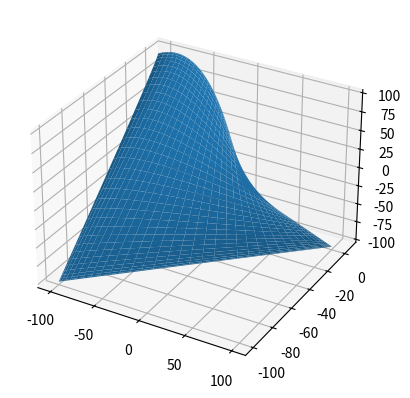
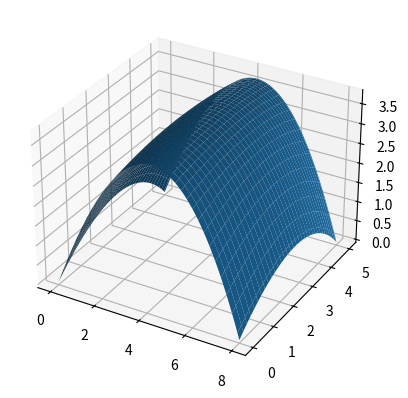
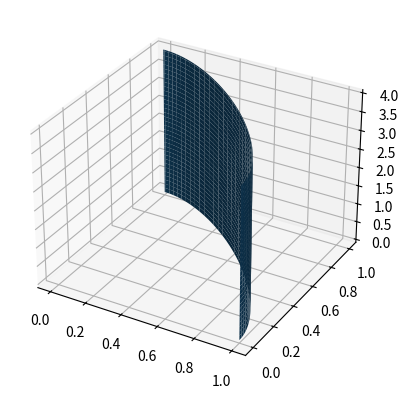

Reproduce these figures in Python, in order.
#!/usr/bin/env python
# coding: utf-8

# # Homework 4
# [redacted]
# CMAM  
# 4/3/20  

# In[ ]:


get_ipython().system('jupyter nbconvert --to script hw4.ipynb --output hw4')
# !jupyter nbconvert --to pdf hw4.ipynb --output hw4


# In[1]:


# libs
from functools import reduce
import numpy as np
import matplotlib.pyplot as plt

# interactive images
#%matplotlib widget 

# static inline images
get_ipython().run_line_magic('matplotlib', 'inline')
# %config InlineBackend.figure_format = 'svg'
import matplotlib as mpl
mpl.rcParams['figure.dpi']= 300


# ## Problem 1

# In[3]:


# P, P^u, P^w, P^(uw)
P = np.array([
    [[-100, 0, 100], [-100, -100, -100]],
    [[100, -100, 100], [100, 0, -100]],
]) # indexable as P[0, 1] = P_sub01
PSupU = np.array([
    [[100, 100, 0], [1, 1, 0]],
    [[1, -1, 0], [1, -1, 0]],
]) 
PSupW = np.array([
    [[0, 10, -10], [0, -1, -1]],
    [[0, 1, -1], [0, -1, -1]],
]) 
PSupUW = np.array([
    [[0, 0, 0], [0.1, 0.1, 0.1]],
    [[0.1, -0.1, -0.1], [0, 0, 0]],
])

# M_H, B
MSubH = np.array([
    [2, -2, 1, 1], 
    [-3, 3, -2, -1],
    [0, 0, 1, 0],
    [1, 0, 0, 0],
])
B = np.array([
    [P[0, 0], P[0, 1], PSupW[0, 0], PSupW[0, 1]],
    [P[1, 0], P[1, 1], PSupW[1, 0], PSupW[1, 1]],
    [PSupU[0, 0], PSupU[0, 1], PSupUW[0, 0], PSupUW[0, 1]],
    [PSupU[1, 0], PSupU[1, 1], PSupUW[1, 0], PSupUW[1, 1]],
])

# U, W
start = 0
stop = 1
step = .01
u = np.arange(start, stop + step, step)
w = u.copy()
U = np.array([u**3, u**2, u**1, u**0]).transpose()
W = np.array([w**3, w**2, w**1, w**0]).transpose()

# P(u, w) = U * M_H * B * M_H^T * W^T
POut = np.zeros((len(u), len(w), 3))
for iu, uu in enumerate(u):
    for iw, ww in enumerate(w):
        for coord in range(3): # (x, y, z)
            POut[iu, iw, coord] = reduce(np.dot, [U[iu], MSubH, B[:, :, coord], MSubH.transpose(), W.transpose()[:, iw]])
            
# plot surface
fig = plt.figure(1)
ax = plt.axes(projection='3d')
ax.plot_surface(POut[:, :, 0], POut[:, :, 1], POut[:, :, 2])
plt.savefig(f"./problem{fig.number}.png", dpi=300)
plt.show()

# U^u, W^w
USupU = np.array([3*(u**2), 2*(u**1), 1*(u**0), 0*u]).transpose()
WSupW = np.array([3*(w**2), 2*(w**1), 1*(w**0), 0*w]).transpose()

# P^u, P^w
POutSupU = np.zeros((len(u), len(w), 3))
POutSupW = np.zeros((len(u), len(w), 3))
for iu, uu in enumerate(u):
    for iw, ww in enumerate(w):
        for coord in range(3): # (x, y, z)
            POutSupU[iu, iw, coord] = reduce(np.dot, [USupU[iu], MSubH, B[:, :, coord], MSubH.transpose(), W.transpose()[:, iw]])
            POutSupW[iu, iw, coord] = reduce(np.dot, [U[iu], MSubH, B[:, :, coord], MSubH.transpose(), WSupW.transpose()[:, iw]])

#        find point,     find point,     find unit normal vector
uu = (    0.35,           0.65,           0.85)
ww = (    0.45,           0.75,           0.95)

for uuu, www in zip(uu[:-1], ww[:-1]):
    u_indx, w_indx = [int(x*100) for x in (uuu, www)]
    print(f"P[{u_indx}, {w_indx}] = {POut[u_indx, w_indx]}")

u_indx, w_indx = [int(x*100) for x in (uu[-1], ww[-1])]
n = np.cross(POutSupU[u_indx, w_indx], POutSupW[u_indx, w_indx])
u = n / np.linalg.norm(n)
print(f"u[{u_indx}, {w_indx}] = {u}")


# ## Problem 2

# In[4]:


# P, M_(BU), M_(BW)
P = np.array([
    [[0, 0, 0], [0, 3, 2], [0, 5, 0]],
    [[2, 0, 3], [2, 3, 3], [2, 5, 3]],
    [[4, 0, 5], [4, 3, 5], [4, 5, 5]],
    [[6, 0, 4], [6, 3, 4], [6, 5, 4]],
    [[8, 0, 0], [8, 3, 2], [8, 5, 0]],
]) # indexable as P[0, 2] = P_sub02
MSubBSubU = np.array([
    [1, -4, 6, -4, 1],
    [-4, 12, -12, 4, 0],
    [6, -12, 6, 0, 0],
    [-4, 4, 0, 0, 0],
    [1, 0, 0, 0, 0],
])
MSubBSubW = np.array([
    [1, -2, 1],
    [-2, 2, 0],
    [1, 0, 0],
])

# U, W
start = 0
stop = 1
step = .01
u = np.arange(start, stop + step, step)
U = np.array([u**4, u**3, u**2, u**1, u**0]).transpose()
w = u.copy()
W = np.array([w**2, w**1, w**0]).transpose()

# P(u, w) = U * M_(BU) * P * M_(BW)^T * W^T
POut = np.zeros((len(u), len(w), 3))
for iu, uu in enumerate(u):
    for iw, ww in enumerate(w):
        for coord in range(3): # (x, y, z)
            POut[iu, iw, coord] = reduce(np.dot, [U[iu], MSubBSubU, P[:, :, coord], MSubBSubW.transpose(), W.transpose()[:, iw]])
            
# plot surface
fig = plt.figure(2)
ax = plt.axes(projection='3d')
ax.plot_surface(POut[:, :, 0], POut[:, :, 1], POut[:, :, 2])
plt.savefig(f"./problem{fig.number}.png", dpi=300)
plt.show()

# U^u, W^w
USupU = np.array([4*(u**3), 3*(u**2), 2*(u**1), 1*(u**0), 0*u]).transpose()
WSupW = np.array([2*(w**1), 1*(w**0), 0*w]).transpose()

# P^u, P^w
POutSupU = np.zeros((len(u), len(w), 3))
POutSupW = np.zeros((len(u), len(w), 3))
for iu, uu in enumerate(u):
    for iw, ww in enumerate(w):
        for coord in range(3): # (x, y, z)
            POutSupU[iu, iw, coord] = reduce(np.dot, [USupU[iu], MSubBSubU, P[:, :, coord], MSubBSubW.transpose(), W.transpose()[:, iw]])
            POutSupW[iu, iw, coord] = reduce(np.dot, [U[iu], MSubBSubU, P[:, :, coord], MSubBSubW.transpose(), WSupW.transpose()[:, iw]])

#   find unit surface normal
uu = 0.35
ww = 0.45

u_indx, w_indx = [int(x*100) for x in (uu, ww)]
n = np.cross(POutSupU[u_indx, w_indx], POutSupW[u_indx, w_indx])
u = n / np.linalg.norm(n)
print(f"u[{u_indx}, {w_indx}] = {u}")


# ## Problem 3

# In[5]:


def NSubISub2(i, u):
    if i == 0:
        return (1-u if u >= 0 and u <= 1 else 0)
    elif i == 1:
        return (u if u >= 0 and u <= 1 else 0)
    else:
        raise IndexError(f"i = {i} is not within the bounds of this basis function")
        
def NSubJSub3(j, v):
    if j == 0:
        return ((1-v)**2 if v >= 0 and v <= 1 else 0)
    elif j == 1:
        return (v*(1-v) if v >= 0 and v <= 1 else 0)
    elif j == 2:
        return (v**2 if v >= 0 and v <= 1 else 0)
    else:
        raise IndexError(f"i = {i} is not within the bounds of this basis function")
        
def HSubISubJ(i, j):
    HSubI = [1, 1]
    HSubJ = [1, 1/np.sqrt(2), 1]
    return HSubI[i]*HSubJ[j]

P = np.array([
    [[1, 0, 0], [1, 1, 0], [0, 1, 0]],
    [[1, 0, 4], [1, 1, 4], [0, 1, 4]],
])

def POutFunc(u, v):
    num, den = 0, 0
    for i in range(2):
        for j in range(3):
            num += HSubISubJ(i, j)*P[i, j]*NSubISub2(i, u)*NSubJSub3(j, v)
            den += HSubISubJ(i, j)*NSubISub2(i, u)*NSubJSub3(j, v)
    return num / den

# find point @ u = v = .5
uu, ww = .5, .5
POut = POutFunc(uu, ww)
print(f"P[{uu}, {ww}] = {POut}")
rAct = np.sqrt(POut[0]**2 + POut[1]**2) # hypotenuse of x and y coord is the radius from z-axis
err = 1-rAct/1
print(f"Radius error = {err}")

# U, W
start = 0
stop = 1
step = .01
u = np.arange(start, stop + step, step)
w = u.copy()

POut = np.zeros((len(u), len(w), 3))
for iu, uu in enumerate(u):
    for iw, ww in enumerate(w):
        POut[iu, iw] = POutFunc(uu, ww)
 
# plot surface
fig = plt.figure(3)
ax = plt.axes(projection='3d')
ax.plot_surface(POut[:, :, 0], POut[:, :, 1], POut[:, :, 2])
plt.savefig(f"./problem{fig.number}.png", dpi=300)
plt.show()


# In[ ]:




